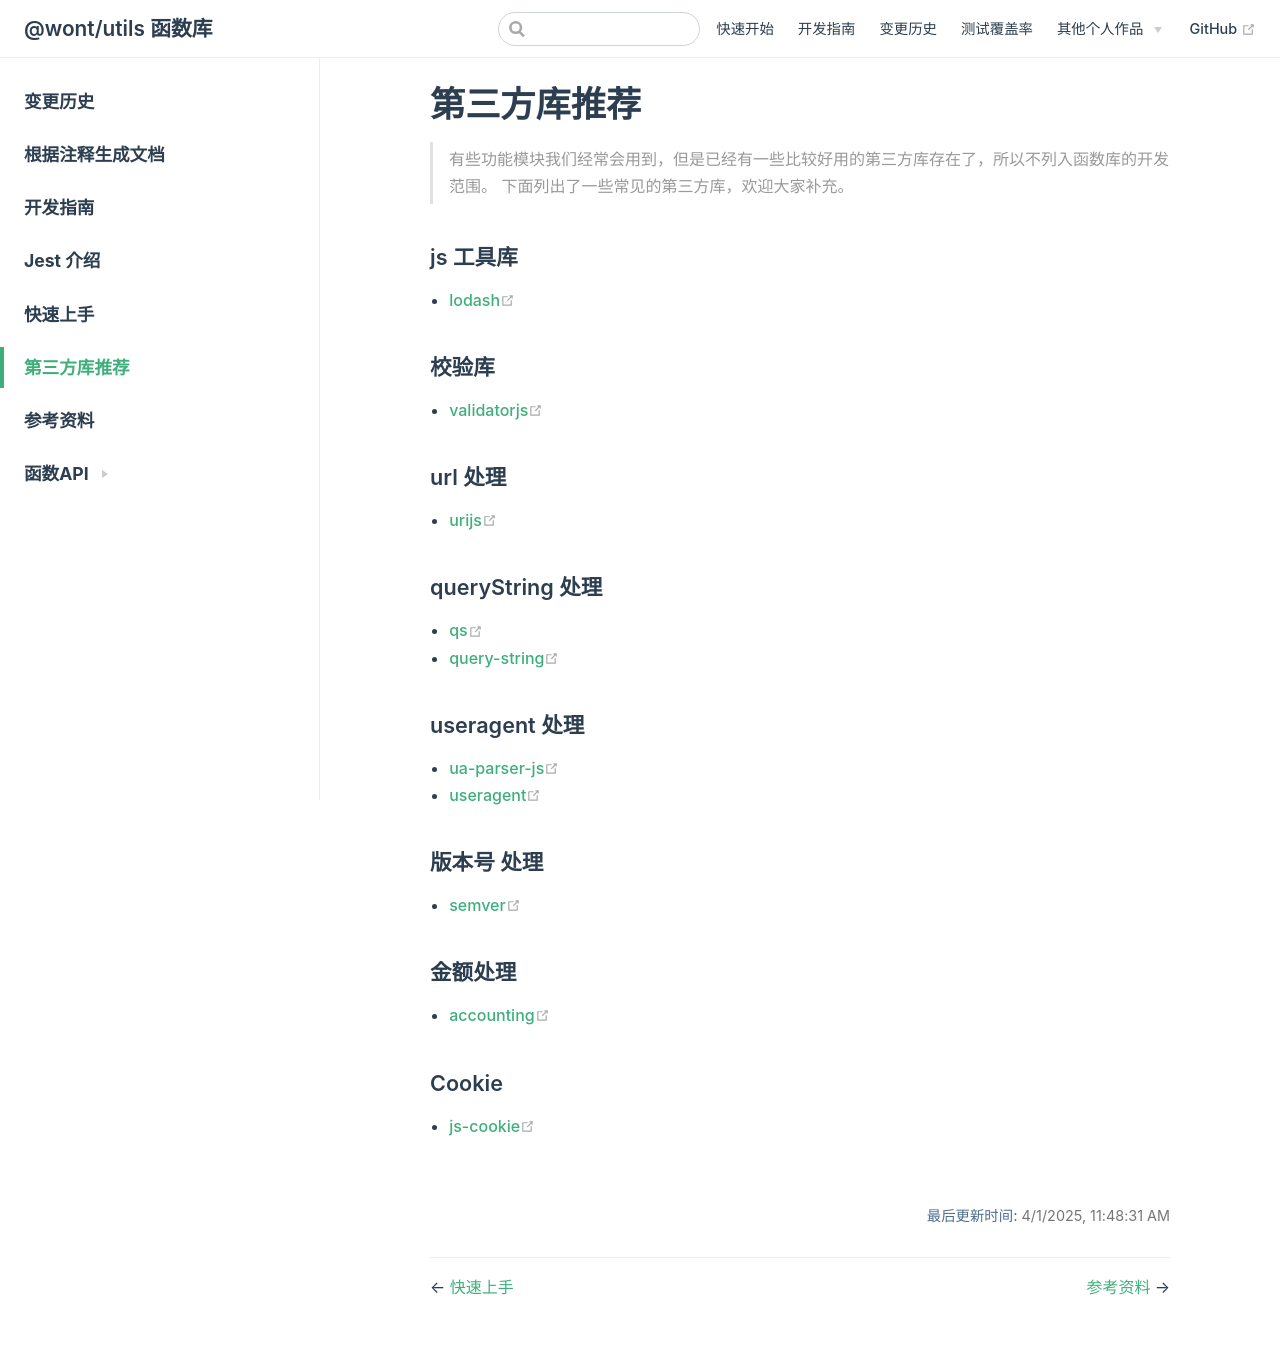

repository: wont-org/utils · page: common/recommend.html · generator: jekyll

# 第三方库推荐

> 有些功能模块我们经常会用到，但是已经有一些比较好用的第三方库存在了，所以不列入函数库的开发范围。
> 下面列出了一些常见的第三方库，欢迎大家补充。

### js 工具库

- [lodash](https://github.com/lodash/lodash)

### 校验库

- [validatorjs](https://github.com/validatorjs/validator.js/)

### url 处理

- [urijs](https://github.com/medialize/URI.js)

### queryString 处理

- [qs](https://github.com/ljharb/qs)
- [query-string](https://github.com/sindresorhus/query-string)

### useragent 处理

- [ua-parser-js](https://github.com/faisalman/ua-parser-js)
- [useragent](https://github.com/3rd-Eden/useragent)

### 版本号 处理

- [semver](https://github.com/npm/node-semver)

### 金额处理

- [accounting](https://github.com/openexchangerates/accounting.js)

### Cookie

- [js-cookie](https://github.com/js-cookie/js-cookie)
